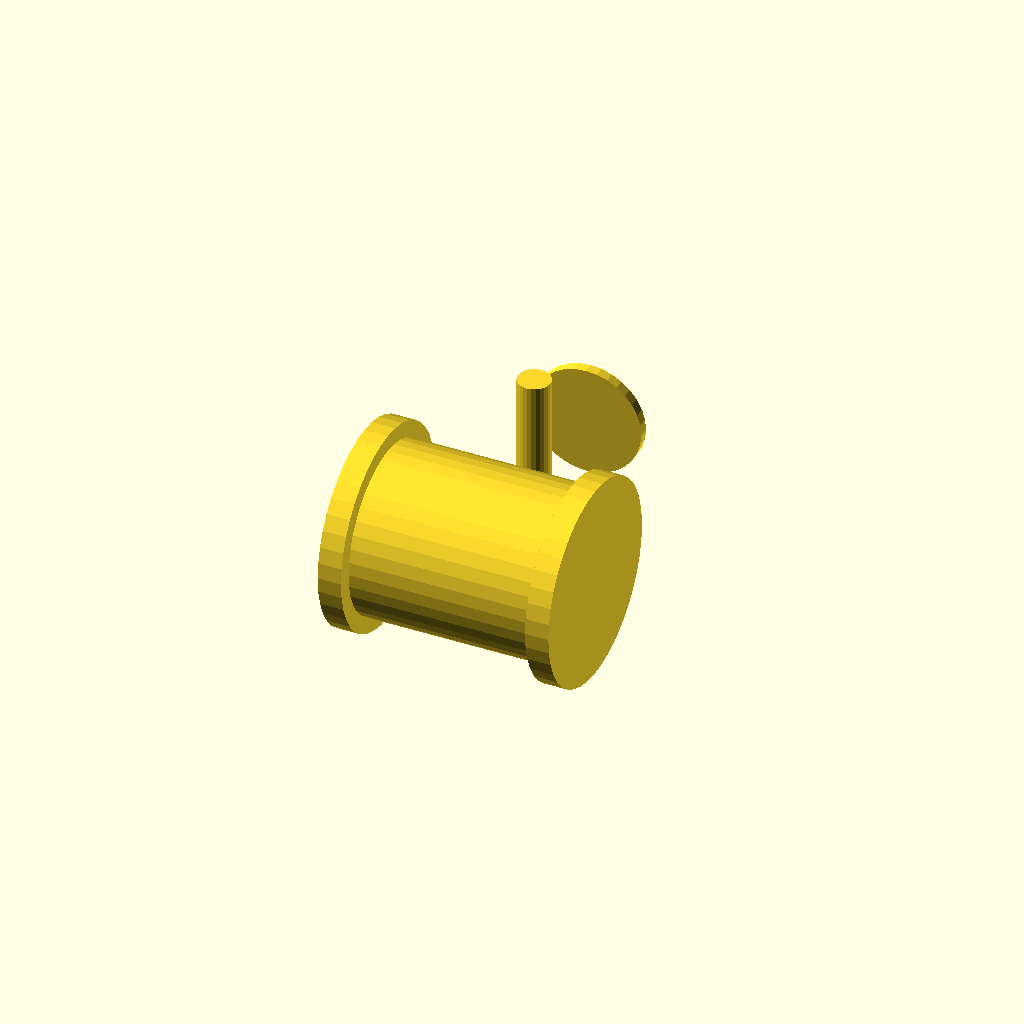
Cell 1 — every parameter at its default value.
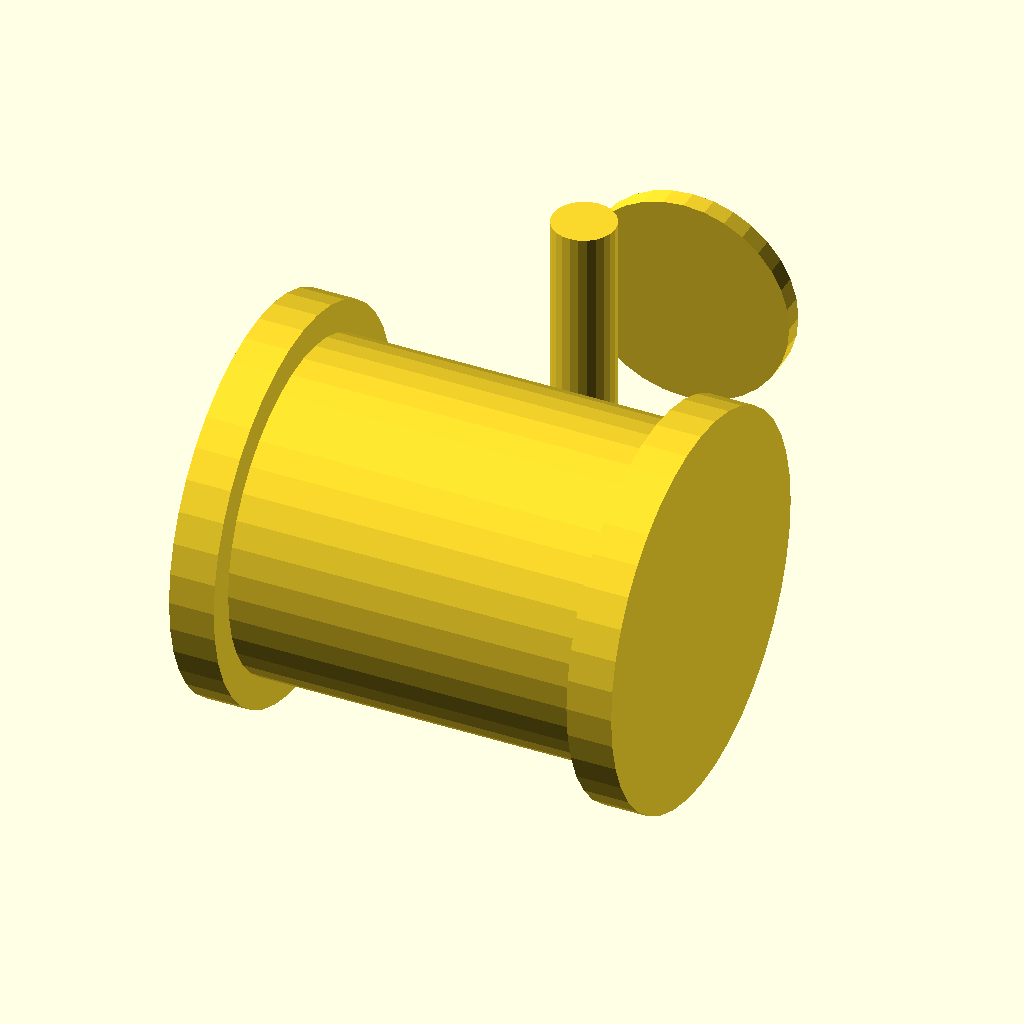
Cell 2: size_in = 8 (everything else at default).
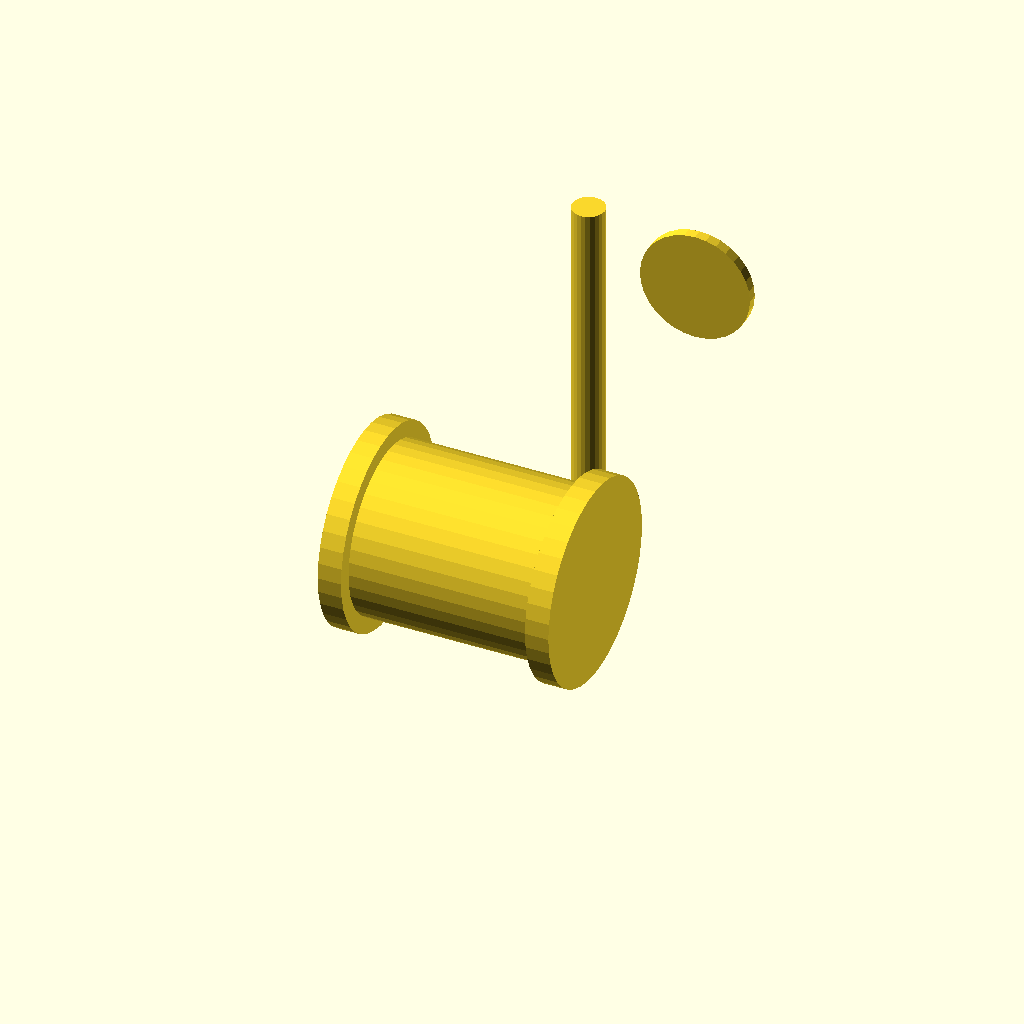
Cell 3: stem_ratio = 3.6 (everything else at default).
All cells are drawn from one camera (rotation 55°, 0°, 25°, orthographic, colour scheme Cornfield), so only the parameter changes between them.
OpenSCAD source file packages/halofire-catalog/authoring/scad/valve_inline.scad:
// Inline valve body — OS&Y gate / butterfly / check / ball.
// Body along X, stem up +Y.
//
//   inlet:  (-L/2, 0, 0), dir (-1, 0, 0)
//   outlet: (+L/2, 0, 0), dir (+1, 0, 0)

// @part valve_inline
// @kind valve
// @category valve.check.inline
// @display-name "Inline Check Valve (4\" Grooved)"
// @mfg victaulic
// @mfg-pn Series-717
// @listing UL FM
// @price-usd 320.00
// @install-minutes 30
// @crew journeyman
// @param size_in enum[2,2.5,3,4,5,6,8,10] default=4 label="Size" unit="in"
// @port run_in  position=[-0.091,0,0] direction=[-1,0,0] style=grooved size_in=4 role=run_a
// @port run_out position=[ 0.091,0,0] direction=[ 1,0,0] style=grooved size_in=4 role=run_b

size_in = 4;
stem_ratio = 1.8;   // OS&Y handwheels extend well above the body

function od_mm(nps) =
    nps ==   2  ? 60.3 :
    nps == 2.5  ? 73.0 :
    nps ==   3  ? 88.9 :
    nps ==   4  ? 114.3 :
    nps ==   5  ? 141.3 :
    nps ==   6  ? 168.3 :
    nps ==   8  ? 219.1 :
    nps ==  10  ? 273.0 : 114.3;

od = od_mm(size_in);
body_len = od * 1.6;
stem_len = od * stem_ratio;

union() {
    // Body
    rotate([0, 90, 0])
        cylinder(h = body_len, d = od * 1.3, center = true, $fn = 40);
    // Flange faces
    for (dx = [-body_len/2, body_len/2])
        translate([dx, 0, 0])
            rotate([0, 90, 0])
            cylinder(h = od * 0.18, d = od * 1.55, center = true, $fn = 40);
    // Stem
    translate([0, stem_len/2, 0])
        cylinder(h = stem_len, d = od * 0.25, center = true, $fn = 24);
    // Handwheel
    translate([0, stem_len, 0])
        rotate([90, 0, 0])
        cylinder(h = od * 0.08, d = od * 0.85, center = true, $fn = 32);
}
Customizer parameters (derived from the source; name, type, default, range or options):
size_in: number, default 4
stem_ratio: number, default 1.8
